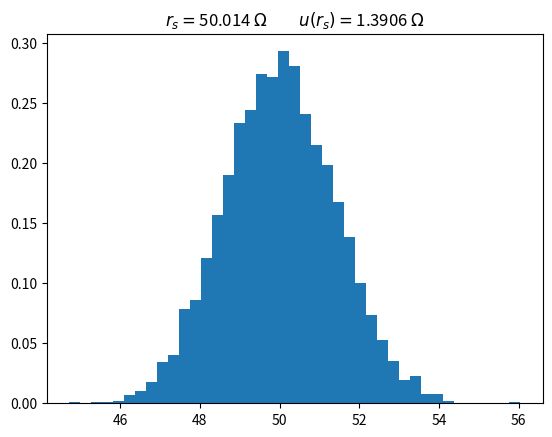
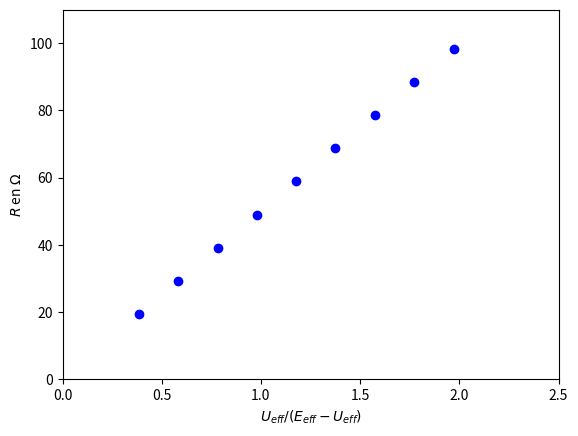
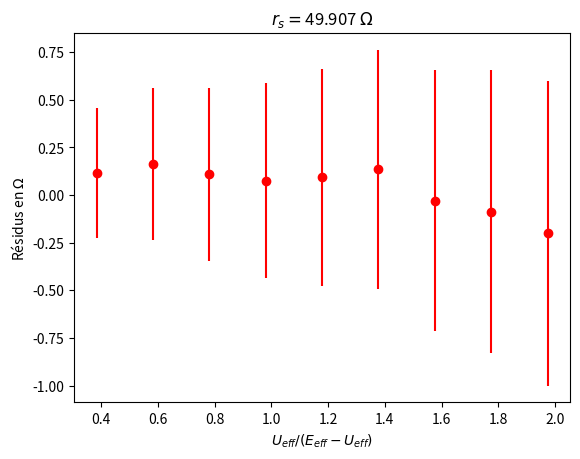
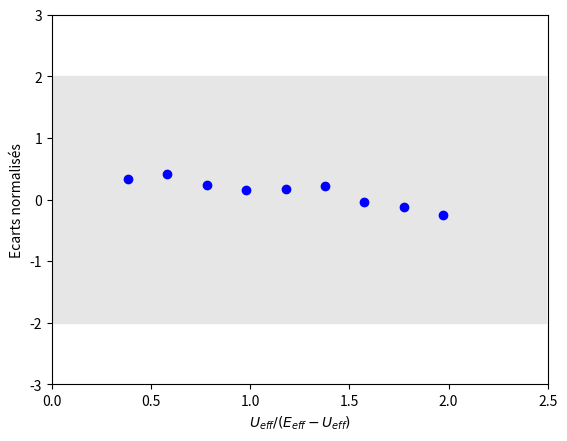
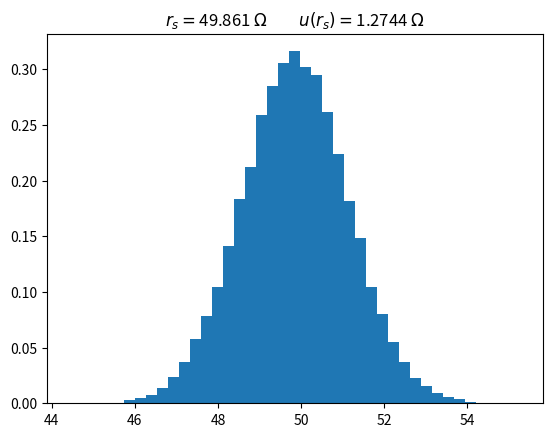

Python code for these plots, in order:
###############################################################################
#                                                                             #
#             TP n°1 : paramètres d'un générateur de Thévenin                 #
#                                                                             #
###############################################################################


#%% Cellule n°1 : importations

import numpy as np
from matplotlib import pyplot as plt
import statistics

 
#%% Cellule n°2: incertitude u(R)

tab_R=np.array([19.3,29.2,39.1,49.0,58.9,68.8,78.6,88.4,98.3])# Valeurs de R à saisir en ohm

def u1(R):
    return (0.01*R + 0.4)/(3**0.5)  #Saisir la formule de calcul des incertitudes

tab_uR=u1(tab_R)         #Calcul des incertitudes pour toutes les valeurs de R  
print('Incertitude pour R=50 ohm:', tab_uR[3],' ohm.')


#%% Cellule n°3 : première estimation de u(rs)
 
def u2(V):
    return (0.015*V+0.001)/(3**0.5)  #Saisir la formule de calcul des incertitudes

def u3(U,E,R):
    uU, uE, uR = u2(U), u2(E), u1(R) #Calcul des incertitudes des différentes grandeurs mesurées
    N=5000                           #Nombre de valeurs de rs estimées   
    tab_rs=np.zeros(N)               #Définition du tableau numpy
    for i in range(N) :              #Rédiger ici la suite de la fonction
        Ui=np.random.normal(U,uU)
        Ei=np.random.normal(E,uE)
        Ri=np.random.normal(R,uR)
        tab_rs[i]=(Ei/Ui-1)*Ri    
    mrs=statistics.mean(tab_rs)     #Calcul de la valeur moyenne de rs
    ers=statistics.pstdev(tab_rs)   #Calcul de l'écart-type sur rs
    return tab_rs, mrs,ers

tab,rs,urs =u3(0.9,1.8,50)          #Appel de la fonction u3 avec les valeurs mesurées
plt.figure()
plt.title(r'$r_s=$'+str(rs)[0:6]+' $\Omega\qquad u(r_s)=$'+str(urs)[0:6]+' $\Omega$')
plt.hist(tab,bins=41, density=True) #Affichage des résultats sous la forme d'histogrammes.
plt.show


#%% Cellule n°4 : représentation graphique de Eeff/Ueff en fonction de 1/R

tab_Ueff=np.array([0.502,0.665,0.793,0.895,0.978,1.047,1.106,1.156,1.2])# Valeurs de Ueff en V à saisir
Eeff=1.808                                                      # Valeur de Eeff en V à saisir

tab_uUeff=u2(tab_Ueff)                                        # Calcul des incertitudes sur Ueff
uEeff=u2(Eeff)                                                # Calcul de l'incertitudes sur Eeff

def Abscisses(E,tab_U):                                       # Calcul du tableau de valeurs des abscisses
    return tab_U/(E-tab_U)

tab_absc=Abscisses(Eeff,tab_Ueff)                             # Appel de la fontion précédente

plt.figure()
plt.ylabel(r'$R$ en $\Omega$')
plt.xlabel(r'$U_{eff}/(E_{eff}-U_{eff})$')
plt.axis([0, 2.5, -0.05, 110]);
plt.errorbar(tab_absc, tab_R, xerr = 0, yerr = tab_uR,fmt='o', linestyle='none',color = 'b', label = 'Points expérimentaux' )
plt.show()                                                    # Affichage du graphe.


#%% Cellule n°5 : régression linéaire et résidus

def regression(tab_X,tab_Y):                                  # Fonction à compléter
    a=np.sum(tab_X*tab_Y)/np.sum(tab_X*tab_X)
    return a

rs=regression(tab_absc,tab_R)                                 # Appel de la fontion précédente
tab_residus=tab_R-rs*tab_absc                                 # Formule du calcul des résidus 

plt.figure()
plt.title(r'$r_s=$'+str(rs)[0:6]+' $\Omega$')
plt.ylabel(r'Résidus en $\Omega$')
plt.xlabel(r'$U_{eff}/(E_{eff}-U_{eff})$')
plt.errorbar(tab_absc, tab_residus, xerr = 0, yerr = tab_uR, fmt='o', linestyle='none',color = 'r')
plt.show()                                                    # Affichage du graphe.


#%% Cellule n°6 : régression linéaire et écarts normalisés

tab_EcartsNormalises=tab_residus/tab_uR                       # Formule du calcul des écarts normalisés 

plt.figure()
plt.ylabel(r'Ecarts normalisés')
plt.xlabel(r'$U_{eff}/(E_{eff}-U_{eff})$')
plt.axis([0, 2.5, -3, +3]);
x=np.arange(0,2.5,0.01)    
plt.errorbar(tab_absc, tab_EcartsNormalises, fmt='o', linestyle='none',color = 'b')# Tracé des écarts normalisés
x=np.arange(0,2.5,0.01)     
plt.fill_between(x, 2,-2, color='0.9')                          
plt.show()                                                    # Affichage du graphe.


#%% Cellule n° 7 : régression linéaire et incertitudes

def incertitudeRegression(tab_U,E,tab_R):                     # Fonction à compléter
    tab_uU, uE, tab_uR = u2(tab_U), u2(E), u1(tab_R)          # Calcul des incertitudes des différentes grandeurs mesurées
    N=50000                                                   # Nombre de valeurs de rs estimées  
    tab_rs=np.zeros(N)                                        # Initialisation du tableau des valeurs de rs
    for i in range(N) :                                       # Rédiger ici la suite de la fonction
        Ui=np.random.normal(tab_U,tab_uU)
        Ei=np.random.normal(E,uE)
        Ri=np.random.normal(tab_R,tab_uR)
        Xi=Abscisses(Ei,Ui)
        tab_rs[i]=regression(Xi,Ri)
    mrs=statistics.mean(tab_rs)
    ers=statistics.pstdev(tab_rs)
    return tab_rs, mrs,ers

plt.figure()
tab,rs,urs =incertitudeRegression(tab_Ueff,Eeff,tab_R)
plt.title(r'$r_s=$'+str(rs)[0:6]+' $\Omega\qquad u(r_s)=$'+str(urs)[0:6]+' $\Omega$')
plt.hist(tab,bins=41, density=True)
plt.show()                                                    # Affichage du graphe.
